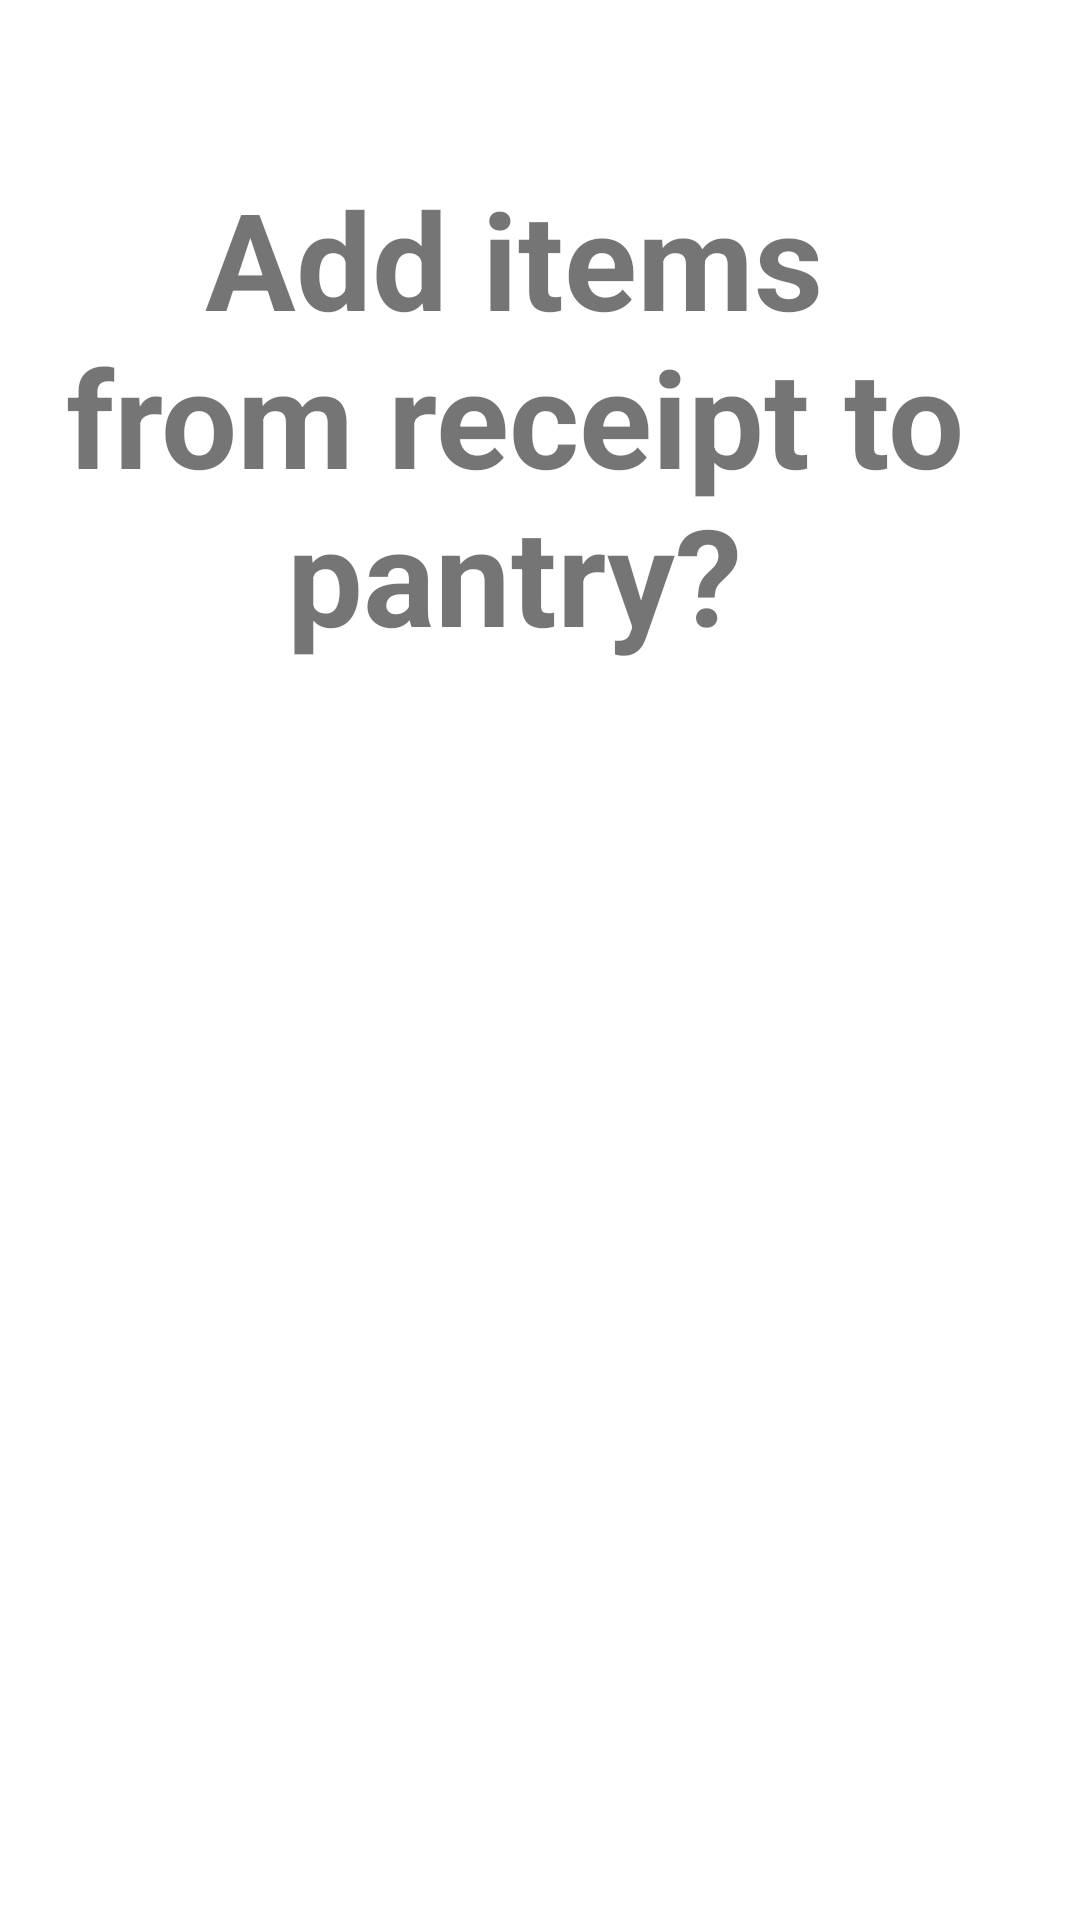

Reconstruct the res/layout file that produces this screen, plus the resources it refers to.
<!-- AndroidManifest.xml: application theme Theme.Pantrypal -->
<!-- res/layout/activity_scan_confirmation.xml -->
<?xml version="1.0" encoding="utf-8"?>
<RelativeLayout
xmlns:android="http://schemas.android.com/apk/res/android"
xmlns:app="http://schemas.android.com/apk/res-auto"
xmlns:tools="http://schemas.android.com/tools"
android:layout_width="match_parent"
android:layout_height="match_parent"
tools:context=".ScanConfirm">

    <TextView
        android:id="@+id/confirm_text"
        android:layout_width="380dp"
        android:layout_height="wrap_content"
        android:layout_alignParentTop="true"
        android:layout_alignParentEnd="true"
        android:layout_marginTop="56dp"
        android:layout_marginEnd="17dp"
        android:text="Add items from receipt to pantry?"
        android:textAlignment="center"
        android:textSize="45sp"
        android:textStyle="bold" />

    <Button
        android:id="@+id/back_to_cam"
        android:layout_width="wrap_content"
        android:layout_height="wrap_content"
        android:layout_below="@+id/confirm_image"
        android:layout_alignParentStart="true"
        android:layout_marginStart="52dp"
        android:layout_marginBottom="38dp"
        android:text="Retake"
        app:backgroundTint="@color/pantry1" />

    <Button
        android:id="@+id/confirmed"
        android:layout_width="wrap_content"
        android:layout_height="wrap_content"
        android:layout_below="@+id/confirm_image"
        android:layout_alignParentEnd="true"
        android:layout_marginEnd="59dp"
        android:layout_marginBottom="38dp"
        android:text="OK"
        app:backgroundTint="@color/pantry1" />

    <ImageView
        android:id="@+id/confirm_image"
        android:layout_width="245dp"
        android:layout_height="319dp"
        android:layout_above="@+id/bottom_navigation"
        android:layout_below="@+id/confirm_text"
        android:layout_alignParentStart="true"
        android:layout_alignParentEnd="true"
        android:layout_marginStart="90dp"
        android:layout_marginTop="26dp"
        android:layout_marginEnd="75dp"
        android:layout_marginBottom="128dp" />

</RelativeLayout>
<!-- resources referenced by this layout -->
<resources>
  <color name="pantry1">#4C4747</color>
  <style name="Theme.Pantrypal" parent="Theme.MaterialComponents.DayNight.DarkActionBar">
          
          <item name="colorPrimary">@color/pantry2</item>
          <item name="colorPrimaryVariant">@color/pantry2</item>
          <item name="colorOnPrimary">@color/white</item>
          
          <item name="colorSecondary">@color/pantry2</item>
          <item name="colorSecondaryVariant">@color/pantry2</item>
          <item name="colorOnSecondary">@color/black</item>
          
          <item name="android:statusBarColor">?attr/colorPrimaryVariant</item>
          
      </style>
  <color name="pantry2">#BD3818</color>
  <color name="white">#FFFFFFFF</color>
  <color name="black">#FF000000</color>
</resources>
